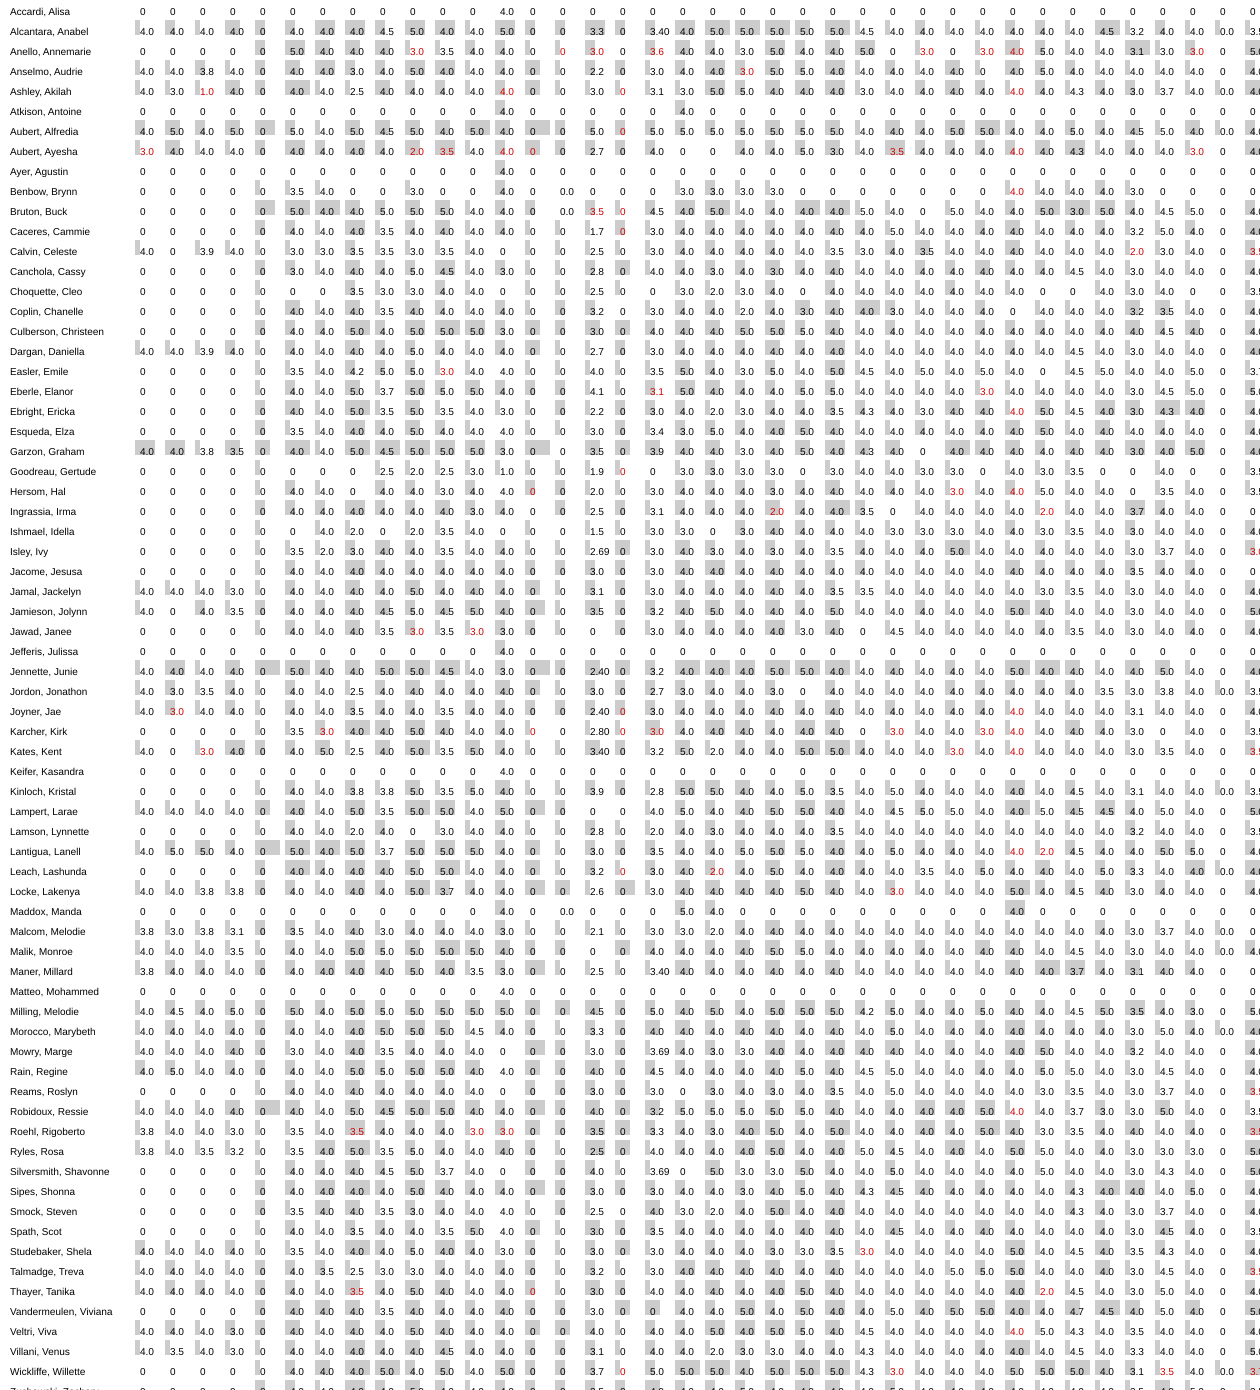

The data file committed next to this chart (first rows):
sortable_name, id, 838-Only Assignment: Modern Graphical Pe…, 838-Only Assignment: Original Sources (r…, 838-Only Assignment: Vis Research, 838-Only Assignment: Vis in Your Field, Design Challenge 1: Tasks & Critiques of…, Discussion 7A: Re-Design, Discussion 7B: Exploring Contrast, Reading 10 & 11: Color, Reading 12: Encodings and Layout, Reading 14 & 15: Graphs and Networks, Reading 16 & 17: Bi-Variate, Multi-Varia…, Reading 18 & 19: Interaction, Reading 1: Getting Started, Reading 20: Too Much Stuff, Reading 21: Uncertainty, Reading 22A: 3D (not D3), Reading 22B: D3 (not 3D), Reading 23: Videos, Reading 2: Perspectives on Visualization…, Reading 3: Why Visualization?, Reading 4: Data and Task Abstraction, Reading 5: Think Differently!
Abston, Alessandra, 4359342, (0, 0, []), (0, 0, []), (0, 0, []), (0, 0, []), (0, -26, [(2038, 0), (817, 0)]), (4.0, -15, [(1595, 3), (390, 0), (300, 0…, (4.0, -38, [(92, 2), (56, 0), (10, 0)]), (4.0, -54, [(2248, 0), (953, 0), (1222, …, (3.5, -57, [(4535, 0)]), (4.0, -7, [(2899, 1), (776, 0), (1111, 0…, (4.0, -57, [(1816, 0), (605, 0)]), (4.0, -3, [(1697, 0), (360, 0)]), (4.0, -45, [(1251, 0), (284, 0), (164, 0…, (0, -33, [(3455, 0), (2070, 0)]), (0, -61, [(4231, 0), (729, 0)]), (3.0, -14, [(2393, 0)]), (0, -86, [(2694, 0), (362, 0), (57, 0)]), (0, -105, [(3801, 0), (639, 0), (788, 0)…, (4.0, -34, [(2573, 0), (579, 0)]), (4.0, -33, [(3683, 0), (497, 0)]), (5.0, -58, [(3284, 0), (626, 0), (319, 0…, (4.0, -51, [(1500, 0), (1136, 1)])
Allain, April, 4359355, (0, 0, []), (0, 0, []), (0, 0, []), (0, 0, []), (0, 0, []), (0, 0, []), (0, 0, []), (0, 0, []), (0, 0, []), (0, 0, []), (0, 0, []), (0, 0, []), (4.0, 0, []), (0, 0, []), (0, 0, []), (0, 0, []), (0, 0, []), (0, 0, []), (0, 0, []), (0, 0, []), (0, 0, []), (0, 0, [])
Alvey, Ardella, 4359324, (4.0, -2, [(3079, 0)]), (0, 0, []), (3.0, 9, [(2369, 0)]), (4.0, -8, [(3856, 2), (235, 0), (356, 0)…, (0, -2, [(2696, 0), (376, 0)]), (4.0, -1, [(802, 1), (681, 0)]), (5.0, -1, [(828, 2), (58, 0), (20, 0)]), (2.5, -4, [(2139, 0)]), (4.0, -7, [(1557, 0), (148, 0), (697, 0)…, (5.0, -2, [(1896, 0), (2376, 0), (631, 0…, (3.5, -1, [(2338, 0)]), (5.0, -7, [(2670, 0), (915, 0), (211, 0)…, (4.0, 0, [(1680, 0), (750, 0)]), (0, -9, [(1965, 0)]), (0, -3, [(1276, 0)]), (3.4000000000000004, 0, [(1950, 0), (803…, (0, -15, [(1832, 0), (595, 0)]), (3.2, -60, [(1966, 0)]), (5.0, -10, [(1924, 0), (285, 0), (442, 0…, (2.0, -5, [(1282, 0)]), (4.0, -4, [(1871, 0), (509, 0)]), (4.0, -4, [(1743, 0), (1468, 0)])
Anselmo, Audrie, 4359364, (0, 0, []), (0, 0, []), (0, 0, []), (0, 0, []), (0, 0, []), (0, 0, []), (0, 0, []), (0, 0, []), (0, 0, []), (0, 0, []), (0, 0, []), (0, 0, []), (4.0, -16, [(710, 0), (188, 0)]), (0, 0, []), (0, 0, []), (0, 0, []), (0, 0, []), (0, 0, []), (4.0, -4, [(1773, 0), (378, 0)]), (0, 0, []), (0, 0, []), (0, 0, [])
Atkison, Antoine, 4359370, (0, 0, []), (0, 0, []), (0, 0, []), (0, 0, []), (0, -2, [(2686, 0), (375, 0)]), (4.0, -6, [(397, 1), (174, 0)]), (4.0, 0, [(61, 1), (223, 0)]), (4.0, -79, [(1206, 0), (161, 0), (535, 0…, (4.0, 0, [(1365, 0), (147, 0)]), (4.0, -1, [(1009, 0), (537, 0)]), (4.0, -11, [(1056, 0), (279, 0), (131, 0…, (3.0, -2, [(829, 0), (167, 0)]), (4.0, -16, [(536, 0), (291, 0)]), (0, 0, []), (0, -4, [(2530, 0), (508, 0)]), (2.5, -2, [(1106, 0)]), (0, -8, [(1748, 0), (22, 0)]), (3.1, -49, [(1290, 0)]), (4.0, 0, [(1740, 0), (846, 0)]), (4.0, -2, [(841, 0), (920, 0)]), (4.0, -8, [(2216, 0), (684, 0)]), (2.0, 9, [(1026, 0), (1103, 0), (907, 0)…
Au, Aja, 4359248, (0, 0, []), (0, 0, []), (0, 0, []), (0, 0, []), (0, 0, []), (0, 0, []), (0, 0, []), (0, 0, []), (0, 0, []), (0, 0, []), (0, 0, []), (0, 0, []), (4.0, -72, []), (0, 0, []), (0, 0, []), (0, 0, []), (0, 0, []), (0, 0, []), (0, 0, []), (0, 0, []), (0, 0, []), (0, 0, [])
Aubert, Alfredia, 3450329, (4.0, -1, [(4027, 0)]), (4.0, -7, [(5502, 0), (626, 0)]), (4.0, -8, [(2617, 0)]), (4.0, 0, [(4600, 1), (135, 0), (455, 0)]…, (0, -75, [(3003, 0), (390, 0)]), (4.0, -6, [(1191, 2), (337, 0)]), (4.0, -30, [(0, 1), (170, 0), (70, 0), (…, (4.0, -3, [(2814, 0), (322, 0), (57, 0),…, (4.5, -4, [(3620, 0), (247, 0)]), (5.0, -3, [(2024, 0), (211, 0), (1349, 0…, (4.0, -3, [(2602, 0), (137, 0), (383, 0)…, (4.0, -2, [(1905, 0)]), (5.0, -16, [(1301, 0), (441, 0), (707, 0…, (0, -1, [(1221, 0), (3168, 0)]), (0, -15, [(2334, 0), (225, 0)]), (3.3, -28, [(1637, 0), (369, 0), (34, 0)…, (0, -123, [(1431, 0), (60, 0)]), (3.4000000000000004, -1, [(1425, 0), (36…, (4.0, -54, [(2980, 0), (497, 0), (257, 0…, (5.0, -79, [(1829, 0), (545, 0), (690, 0…, (5.0, -34, [(2553, 0), (415, 0), (952, 0…, (5.0, -15, [(2011, 0), (1436, 0), (303, …
Avants, Adelaide, 4117184, (4.0, 0, [(3891, 0)]), (0, 0, []), (4.0, -7, [(2533, 0), (295, 0)]), (3.5, -7, [(5682, 3)]), (0, 0, [(2805, 0), (1005, 0)]), (4.0, 0, [(1661, 2), (378, 0)]), (4.0, 0, [(78, 2), (295, 0)]), (4.0, 0, [(3201, 1), (570, 0), (504, 0)]…, (4.5, 0, [(2511, 0), (396, 0), (599, 0)]…, (5.0, -1, [(6172, 5), (254, 0)]), (4.5, 0, [(2796, 0), (2037, 0), (890, 0)…, (5.0, 0, [(3216, 0), (113, 0), (337, 0)]…, (4.0, -17, [(2227, 0), (503, 0), (622, 1…, (0, 0, [(2112, 0), (2547, 1), (23, 0), (…, (0, 0, [(2743, 0)]), (3.5, 0, [(3020, 0), (224, 0), (761, 0)]…, (0, 0, [(3313, 0), (589, 0)]), (3.2, -1, [(2508, 0), (776, 0)]), (4.0, 0, [(2355, 0), (444, 0), (512, 0)]…, (5.0, 0, [(4081, 0), (504, 0), (565, 0)]…, (4.0, 0, [(3411, 3), (321, 0)]), (4.0, -2, [(1849, 0), (497, 0), (1370, 0…
Ayer, Agustin, 4359356, (4.0, -27, [(2939, 0)]), (4.0, -2, [(2831, 0)]), (4.0, -6, [(3513, 0)]), (3.0, -32, [(1378, 1)]), (0, -2, [(705, 0)]), (4.0, -27, [(353, 2), (253, 0)]), (4.0, -26, [(194, 2)]), (4.0, -2, [(1358, 0), (1765, 0), (439, 0…, (4.0, -2, [(2223, 0), (433, 0)]), (5.0, -3, [(1211, 1), (2938, 0), (364, 0…, (4.0, -3, [(1735, 0), (349, 0)]), (4.0, -2, [(1807, 0), (648, 0), (298, 0)…, (4.0, -17, [(434, 0), (448, 0)]), (0, -5, [(1705, 0), (1359, 0), (386, 0)]…, (0, -54, [(2147, 0)]), (3.1, -3, [(2320, 0), (413, 0)]), (0, -31, [(1281, 0), (398, 0)]), (3.0, -105, [(1818, 0)]), (4.0, -4, [(2457, 0), (537, 0)]), (4.0, -2, [(1225, 0), (465, 0)]), (4.0, -3, [(805, 0), (480, 0)]), (4.0, -8, [(707, 0), (281, 0), (533, 0)]…
Bookout, Bella, 4359350, (0, 0, []), (0, 0, []), (0, 0, []), (0, 0, []), (0, 0, []), (0, 0, []), (0, 0, []), (0, 0, []), (0, 0, []), (0, 0, []), (0, 0, []), (0, 0, []), (4.0, -2, [(666, 0), (317, 0)]), (0, 0, []), (0, 0, []), (0, 0, []), (0, 0, []), (0, 0, []), (0, 0, []), (0, 0, []), (0, 0, []), (0, 0, [])
Bruton, Buck, 3949598, (0, 0, []), (0, 0, []), (0, 0, []), (0, 0, []), (0, -6, [(1535, 0), (513, 0)]), (4.0, -7, [(864, 2), (355, 0)]), (4.0, -5, [(84, 2)]), (4.0, -1, [(1692, 1), (1157, 0), (399, 0…, (4.0, -3, [(1920, 0), (654, 0)]), (5.0, -8, [(1567, 0), (1505, 0), (245, 0…, (4.0, 0, [(1600, 0), (601, 1)]), (4.0, -1, [(2157, 0)]), (4.0, -12, [(2482, 0), (249, 0)]), (0, 0, [(2169, 0), (471, 0)]), (0, 0, [(1774, 0), (147, 0)]), (2.5, 0, [(858, 0), (387, 0)]), (0, -1, [(1292, 0), (245, 0)]), (4.0, -2, [(1624, 0), (510, 0), (810, 0)…, (4.0, -4, [(2970, 0), (883, 2)]), (4.0, -3, [(1765, 0), (491, 0)]), (5.0, -3, [(2393, 1), (658, 0)]), (4.0, -4, [(2083, 0), (333, 0)])
Chmielewski, Candida, 4359357, (4.0, -30, [(2954, 0)]), (4.0, -31, [(3775, 0)]), (3.9, -3, [(2216, 0)]), (4.0, -25, [(3461, 1), (387, 0)]), (0, -8, [(2587, 0)]), (4.0, -6, [(485, 1), (270, 0)]), (4.0, -5, [(52, 1)]), (4.0, -7, [(3426, 0), (161, 0), (2172, 0…, (4.0, -26, [(2804, 0), (447, 0)]), (5.0, -24, [(2451, 0), (1782, 0)]), (4.0, -1, [(2043, 0), (458, 0)]), (4.0, -10, [(2426, 0)]), (4.0, -18, [(899, 0), (697, 0)]), (0, -7, [(1743, 0), (1050, 0), (496, 0)]…, (0, -9, [(1862, 0)]), (2.7, -12, [(1692, 0)]), (0, -12, [(1449, 0), (559, 0)]), (3.0, -1, [(1903, 0)]), (4.0, -34, [(1328, 0), (1116, 0)]), (4.0, -9, [(1923, 0), (769, 0)]), (4.0, -5, [(801, 0), (725, 0)]), (4.0, -9, [(1258, 0), (757, 0), (409, 0)…
Colonna, Colene, 4359340, (4.0, -2, [(4297, 0)]), (0, 0, []), (3.9, 0, [(1510, 0)]), (4.0, -4, [(3780, 2)]), (0, 1, [(1501, 0)]), (3.0, 0, [(964, 1)]), (3.0, 1, [(1, 2)]), (3.5, -1, [(1540, 1), (1457, 0)]), (3.5, 0, [(1721, 0)]), (3.0, -3, [(1657, 1)]), (3.5, -4, [(1959, 0)]), (4.0, -3, [(2073, 0)]), (0, 0, []), (0, -3, [(1978, 0)]), (0, 0, [(2756, 0)]), (2.5, -5, [(1983, 0)]), (0, -1, [(2396, 0)]), (3.0, 0, [(2335, 0)]), (4.0, -3, [(1811, 0), (391, 0)]), (4.0, -1, [(1743, 0), (917, 0)]), (4.0, -2, [(2456, 3), (525, 0)]), (4.0, -3, [(2037, 0), (1475, 1)])
Coppage, Carma, 4359330, (0, 0, []), (0, 0, []), (0, 0, []), (0, 0, []), (0, -3, [(1317, 0)]), (0, 0, []), (0, 0, []), (0, 0, []), (2.5, -3, [(774, 0)]), (2.0, -6, [(977, 0)]), (2.5, 0, [(392, 0)]), (3.0, -2, [(538, 0)]), (1.0, -13, [(266, 0)]), (0, -1, [(441, 0)]), (0, -6, [(1143, 0)]), (1.9, -1, [(1061, 0)]), (0, 60, [(886, 0)]), (0, 0, []), (3.0, -5, [(471, 0)]), (3.0, -4, [(458, 0), (293, 0)]), (3.0, -3, [(1119, 0)]), (3.0, -2, [(1134, 0)])
Cusic, Chasity, 4359360, (4.0, -76, [(4873, 0), (325, 0)]), (5.0, -4, [(8073, 0), (562, 0)]), (4.0, -4, [(2864, 0)]), (4.0, -57, [(4118, 1), (437, 0)]), (0, -4, [(4331, 0), (399, 0)]), (4.0, -2, [(723, 2), (945, 0)]), (4.0, -1, [(1, 2)]), (5.0, -3, [(4595, 0), (671, 0), (3832, 0…, (5.0, -2, [(8068, 0), (339, 0)]), (5.0, -6, [(2370, 1), (5346, 0), (417, 0…, (5.0, -6, [(4649, 0), (1867, 0), (37, 0)…, (4.0, 0, [(5388, 0), (833, 0), (375, 0)]…, (4.0, 0, []), (0, -24, [(3941, 0), (3743, 1), (216, 0)…, (0, -9, [(4575, 0), (408, 0)]), (4.0, -7, [(4087, 0), (379, 0), (204, 0)…, (0, -34, [(4691, 0), (450, 0)]), (4.5, -103, [(3950, 0), (394, 0)]), (4.0, -12, [(2875, 0), (954, 0)]), (4.0, -13, [(5383, 0), (1071, 0)]), (4.0, -26, [(2446, 0), (477, 0)]), (4.0, -31, [(2901, 0), (481, 0), (1748, …
Dabney, Demetra, 4364601, (0, 0, []), (0, 0, []), (0, 0, []), (0, 0, []), (0, -23, [(5461, 0)]), (3.5, -18, [(4364, 2)]), (4.0, -18, [(1, 2)]), (4.2, -50, [(4317, 0), (4121, 0)]), (5.0, -12, [(4969, 0), (701, 0)]), (5.0, -9, [(6291, 0), (271, 0)]), (3.0, 50, [(7054, 0)]), (4.0, -71, [(4179, 0)]), (4.0, 0, []), (0, -27, [(2910, 0)]), (0, -32, [(3734, 0)]), (4.0, -73, [(4292, 0)]), (0, -168, [(3048, 0)]), (3.5, -3, [(3758, 0)]), (5.0, -26, [(3472, 0), (429, 0), (550, 0…, (4.0, -2, [(5802, 0), (583, 0)]), (3.0, -24, [(1404, 0)]), (5.0, -28, [(2523, 0), (2485, 0)])
Dargan, Daniella, 4359346, (4.0, -95, [(2521, 0), (204, 0), (235, 0…, (4.0, -15, [(8691, 0), (262, 0), (325, 0…, (3.8, -41, [(2470, 0)]), (3.5, -6, [(2896, 2), (239, 0), (210, 0)…, (0, -28, [(638, 0), (309, 0), (92, 0)]), (4.0, -3, [(47, 0), (180, 1), (181, 0), …, (4.0, -1, [(1, 2)]), (5.0, -1, [(4151, 0), (21, 0), (269, 0),…, (4.5, -49, [(7897, 0), (152, 0), (153, 0…, (5.0, -51, [(4782, 0), (1105, 1), (157, …, (5.0, -2, [(2766, 0), (204, 0), (209, 1)…, (5.0, -6, [(5086, 0), (145, 0), (77, 0),…, (3.0, -10, [(448, 0), (112, 0)]), (0, 0, [(1664, 0), (2662, 0), (982, 0), …, (0, 0, []), (3.5, 0, [(1836, 0), (541, 0), (501, 0)]…, (0, -35, [(1733, 0), (318, 0), (224, 0)]…, (3.9, -49, [(1485, 0), (100, 0), (167, 0…, (4.0, -18, [(3267, 0), (244, 0), (141, 0…, (4.0, -1, [(2764, 0), (55, 0), (152, 0)]…, (3.0, -1, [(1058, 0)]), (4.0, -19, [(1347, 0), (456, 1), (227, 0…
Earheart, Elma, 3449992, (4.0, 0, [(2927, 0)]), (5.0, -1, [(8007, 0), (545, 0)]), (5.0, -3, [(4549, 0), (212, 0), (414, 0)…, (4.0, 0, [(3190, 1), (173, 0)]), (0, 0, [(3164, 0), (463, 0), (305, 0), (…, (5.0, 0, [(1743, 2), (252, 0), (340, 0),…, (4.0, 0, [(346, 1), (283, 0), (152, 0), …, (5.0, 0, [(5476, 0), (559, 0), (2847, 0)…, (3.7, -1, [(4614, 0)]), (5.0, 0, [(1985, 0), (1294, 1), (340, 0)…, (5.0, 0, [(2699, 0), (3848, 1), (621, 1)…, (5.0, -1, [(2494, 0), (1358, 1), (226, 0…, (4.0, 0, [(1108, 0), (208, 0)]), (0, 0, [(1467, 0), (2869, 0), (404, 0)]), (0, 0, [(3933, 0)]), (3.0, 0, [(2121, 0), (267, 0)]), (0, -7, [(3670, 0), (213, 0)]), (3.5, -1, [(3903, 1), (332, 0)]), (4.0, -1, [(1107, 0), (680, 0)]), (4.0, 0, [(3110, 0), (387, 0)]), (5.0, -1, [(4872, 0), (328, 0)]), (5.0, -2, [(2835, 0), (2470, 0), (1345, …
Ebright, Ericka, 4359363, (4.0, -9, [(3788, 0)]), (4.0, -5, [(2539, 0), (897, 0)]), (4.0, -2, [(3164, 0), (281, 0)]), (4.0, -13, [(3008, 1)]), (0, -9, [(1996, 0), (172, 0)]), (4.0, -2, [(590, 1), (448, 0)]), (4.0, -1, [(0, 1)]), (3.5, 7, [(2525, 0), (767, 0), (2065, 0)…, (4.0, 0, [(2013, 0), (691, 0)]), (5.0, 0, [(2074, 1), (438, 0), (1968, 0)…, (4.0, 0, [(1705, 0), (397, 0), (545, 1)]…, (4.0, 0, [(2354, 0)]), (4.0, -13, [(887, 0), (496, 0)]), (0, 8, [(1960, 0), (2140, 0)]), (0, 0, [(2194, 0)]), (3.0, 0, [(2197, 0), (134, 0), (575, 0)]…, (0, 0, [(1342, 0), (319, 0)]), (4.0, 0, [(1953, 0)]), (4.0, -1, [(2291, 0), (833, 0)]), (4.0, -1, [(1780, 0), (885, 0), (491, 0)…, (4.0, -3, [(1546, 0), (495, 0)]), (4.0, -30, [(2371, 0), (1613, 0), (228, …
Field, Fredric, 4359336, (0, 0, []), (0, 0, []), (0, 0, []), (0, 0, []), (0, -11, [(1070, 0), (190, 0)]), (3.0, -54, [(221, 2), (543, 0)]), (4.0, -54, [(0, 1)]), (4.0, -5, [(2004, 0), (2206, 0), (638, 0…, (4.0, -2, [(3214, 0), (478, 0)]), (5.0, -5, [(2885, 0), (1050, 0)]), (4.5, -11, [(1980, 0), (315, 0), (166, 0…, (4.0, -79, [(2271, 0)]), (3.0, 0, [(344, 0), (152, 0)]), (0, -7, [(2592, 0)]), (0, -6, [(1451, 0)]), (2.8, -2, [(1598, 0), (127, 0)]), (0, -33, [(2484, 0), (346, 0), (1111, 0)…, (4.0, -78, [(2688, 0)]), (4.0, -8, [(868, 0), (346, 0)]), (3.0, -7, [(1109, 0), (156, 0)]), (4.0, -8, [(1124, 0), (155, 0)]), (3.0, -12, [(608, 0), (548, 0), (87, 0)]…
Fimbres, Freddie, 4359374, (0, 0, []), (0, 0, []), (0, 0, []), (0, 0, []), (0, -5, [(1703, 0)]), (0, 0, []), (4.0, -12, [(49, 2)]), (2.0, -9, [(825, 0)]), (0, 0, []), (2.0, -13, [(666, 1)]), (3.5, -7, [(882, 0)]), (4.0, -6, [(1435, 0)]), (0, 0, []), (0, -5, [(257, 0)]), (0, 0, []), (1.5, -4, [(322, 0)]), (0, -9, [(1086, 0)]), (3.0, -5, [(1153, 0)]), (3.0, -5, [(1222, 0)]), (0, 0, []), (3.0, -34, [(818, 0), (546, 0)]), (4.0, -7, [(1145, 0), (600, 0), (596, 1)…
Hersom, Hal, 4359322, (4.0, -5, [(3998, 0)]), (4.5, -5, [(4826, 0), (1000, 0)]), (4.0, -8, [(4002, 0), (49, 0)]), (5.0, -26, [(8993, 1), (761, 0)]), (0, -8, [(2694, 0), (689, 0)]), (5.0, -5, [(1914, 2), (724, 0), (762, 0)…, (4.0, -28, [(33, 1), (198, 0)]), (5.0, -24, [(5461, 0), (357, 0), (390, 0…, (5.0, -1, [(7820, 0), (707, 0)]), (5.0, -10, [(5247, 1), (419, 0), (377, 0…, (5.0, -2, [(3372, 0), (1157, 0), (314, 0…, (5.0, -10, [(3013, 0), (3428, 0), (521, …, (5.0, -13, [(1574, 0), (880, 0), (658, 0…, (0, -2, [(4773, 0), (2009, 0), (705, 0)]…, (0, -29, [(4907, 0), (489, 0), (725, 0)]…, (4.5, -2, [(5349, 0), (797, 0), (677, 0)…, (0, -77, [(3972, 0), (564, 0)]), (5.0, -6, [(7250, 0), (483, 0)]), (4.0, -1, [(2244, 0), (847, 0), (972, 0)…, (5.0, -1, [(4771, 0), (456, 0), (427, 0)…, (4.0, -2, [(2855, 0), (621, 0)]), (5.0, -29, [(2481, 0), (640, 0), (1268, …
Indelicato, Imogene, 4359323, (4.0, -3, [(2396, 0)]), (4.0, -10, [(2561, 0)]), (3.8, -4, [(2176, 0)]), (3.8, -32, [(1906, 1)]), (0, -8, [(1062, 0), (276, 0)]), (4.0, -9, [(1730, 1), (843, 0)]), (4.0, -9, [(0, 1)]), (4.0, 0, [(1896, 0), (2006, 0), (416, 0)…, (4.0, -1, [(1611, 0), (595, 0)]), (5.0, -53, [(1443, 1), (26, 0), (249, 0)…, (3.7, 2, [(1958, 0), (783, 0), (359, 0)]…, (4.0, -2, [(1762, 0), (302, 0)]), (4.0, -2, [(853, 0), (577, 0)]), (0, 0, [(1788, 0), (998, 0), (179, 0), (…, (0, -1, [(1296, 0), (300, 0), (344, 0)]), (2.6, 0, [(1116, 0)]), (0, -12, [(1029, 0), (304, 0), (190, 0),…, (3.0, -34, [(1380, 0)]), (4.0, -26, [(1430, 0), (367, 0), (838, 0…, (4.0, -2, [(2017, 0), (620, 0), (798, 0)…, (4.0, -4, [(1692, 0), (668, 0), (103, 0)…, (4.0, -7, [(1090, 0), (449, 0), (1276, 0…
Ishmael, Idella, 4117218, (0, 0, []), (0, 0, []), (0, 0, []), (0, 0, []), (0, 0, []), (0, 0, []), (0, 0, []), (0, 0, []), (0, 0, []), (0, 0, []), (0, 0, []), (0, 0, []), (4.0, -12, [(1282, 0), (98, 0)]), (0, 0, []), (0, 0, []), (0, 0, []), (0, 0, []), (0, 0, []), (0, 0, []), (0, 0, []), (0, 0, []), (0, 0, [])
Isley, Ivy, 4387697, (3.0, 161, [(4202, 0)]), (4.0, -2, [(3095, 0), (510, 0), (273, 0)…, (4.0, 0, [(2897, 0)]), (4.0, 0, [(3652, 1)]), (0, 0, [(2224, 0), (269, 0)]), (4.0, -3, [(796, 2), (526, 0), (70, 0), …, (4.0, -5, [(0, 1), (0, 1)]), (4.0, -33, [(1718, 0), (161, 0), (596, 0…, (4.0, -47, [(1988, 0), (289, 0)]), (2.0, 139, [(1782, 0), (1418, 0), (366, …, (3.5, 23, [(1657, 0), (334, 0), (76, 0),…, (4.0, -26, [(2543, 0)]), (4.0, 270, [(1343, 0), (849, 0)]), (0, 10, [(1899, 0), (1419, 0), (1079, 0)…, (0, -13, [(1928, 0), (615, 0)]), (2.7, -30, [(1768, 0), (409, 0)]), (0, -7, [(1222, 0), (358, 0)]), (4.0, -35, [(2161, 0), (542, 0)]), (0, 0, []), (0, 0, []), (4.0, -1, [(2451, 0), (944, 0)]), (4.0, -10, [(2425, 0), (2041, 0)])
Jamal, Jackelyn, 4359372, (0, 0, []), (0, 0, []), (0, 0, []), (0, 0, []), (0, -26, [(1556, 0), (456, 0)]), (3.5, -27, [(1467, 1)]), (4.0, -9, [(54, 0), (253, 1), (100, 0)]), (4.0, -9, [(3091, 0), (1386, 0), (2949, …, (3.5, 0, [(1866, 0)]), (3.0, -23, [(2391, 1), (795, 0)]), (4.0, 0, [(1222, 0), (888, 0)]), (4.0, -20, [(2908, 0)]), (4.0, 0, []), (0, -7, [(2721, 0)]), (0, -24, [(4506, 0), (300, 0)]), (2.5, 0, [(1819, 0)]), (0, 0, []), (4.0, -28, [(2966, 0), (110, 0), (520, 0…, (3.0, -7, [(1502, 0)]), (2.0, -30, [(1312, 0)]), (4.0, -55, [(987, 0), (1078, 0)]), (5.0, -102, [(1338, 0), (862, 0), (490, …
Jamieson, Jolynn, 4359335, (4.0, -127, [(4216, 0)]), (4.0, -123, [(4694, 0)]), (4.0, -135, [(3249, 0)]), (4.0, -153, [(5601, 1)]), (0, -78, [(3241, 0), (215, 0), (335, 0)]…, (4.0, -84, [(1218, 2), (50, 0), (291, 0)…, (4.0, -83, [(57, 2)]), (5.0, -36, [(2942, 0), (2931, 0), (432, …, (3.5, -58, [(3636, 0)]), (5.0, -74, [(2771, 1), (3219, 0), (140, …, (5.0, -35, [(4027, 0), (2686, 0), (503, …, (4.0, -53, [(3983, 0)]), (5.0, -20, [(2049, 0), (100, 0), (766, 0…, (0, -35, [(4995, 0), (2794, 0), (408, 0)…, (0, -60, [(3849, 0), (463, 0)]), (0, 0, []), (0, 0, []), (4.0, -85, [(4525, 0)]), (5.0, -81, [(3520, 0), (567, 0)]), (4.0, -13, [(4119, 0), (418, 0)]), (4.0, -60, [(1077, 0), (394, 0), (283, 0…, (5.0, -106, [(3024, 0), (827, 0), (491, …
Jawad, Janee, 4359349, (0, 0, []), (0, 0, []), (0, 0, []), (0, 0, []), (0, -3, [(1380, 0)]), (4.0, -2, [(969, 1), (369, 0)]), (4.0, -4, [(64, 1)]), (4.0, -1, [(2146, 1), (1231, 0), (404, 0…, (4.0, -1, [(1803, 0), (491, 0)]), (4.0, 0, [(1660, 1), (1268, 0)]), (4.0, -3, [(1593, 0), (611, 0)]), (4.0, -2, [(2247, 0), (537, 0)]), (4.0, -11, [(860, 0), (330, 0)]), (0, -1, [(1810, 0), (1153, 1)]), (0, -1, [(2135, 0), (720, 0)]), (3.0, 0, [(1468, 0), (543, 0)]), (0, -2, [(1761, 0), (512, 0)]), (3.0, -4, [(1942, 0)]), (4.0, -2, [(2072, 0), (661, 0), (486, 0)…, (4.0, -3, [(1538, 0), (427, 0), (596, 0)…, (4.0, -1, [(1201, 4), (271, 0)]), (4.0, -3, [(1361, 0), (1455, 1), (555, 0…
Jefferis, Julissa, 4359331, (0, 0, []), (0, 0, []), (0, 0, []), (0, 0, []), (0, -27, [(1565, 0)]), (4.0, -3, [(980, 2), (418, 0)]), (4.0, -25, [(1, 2)]), (0, 0, []), (4.0, 0, [(1064, 0), (425, 0)]), (4.0, -1, [(1079, 0), (616, 0)]), (3.0, -2, [(1087, 0)]), (4.0, 0, [(672, 0), (440, 0)]), (4.0, 0, []), (0, 41, [(1741, 0), (370, 0)]), (0, 0, [(1159, 0), (535, 0)]), (2.0, 0, [(987, 0)]), (0, -8, [(1430, 0)]), (3.0, 0, [(1526, 0)]), (4.0, -4, [(707, 0), (262, 0)]), (4.0, -2, [(1304, 0), (150, 0)]), (4.0, -5, [(1033, 0), (100, 0)]), (3.0, -8, [(1274, 0), (987, 1)])
Jordon, Jonathon, 4359338, (3.8, 0, [(1244, 0)]), (4.0, -7, [(3765, 0), (225, 0)]), (4.0, -5, [(2557, 0), (316, 0)]), (4.0, -3, [(1881, 1)]), (0, -1, [(2469, 0), (517, 0)]), (4.0, -4, [(615, 1), (273, 0)]), (4.0, -4, [(50, 1), (203, 0), (81, 0), (…, (4.0, -1, [(1979, 0), (292, 0), (1417, 0…, (4.0, -10, [(2081, 0), (314, 0), (390, 0…, (5.0, -11, [(1348, 0), (414, 0), (1615, …, (4.0, -4, [(1739, 0), (367, 0), (140, 0)…, (3.5, 0, [(986, 0)]), (3.0, -13, [(384, 0), (310, 0)]), (0, -1, [(186, 0), (932, 0), (198, 0), (…, (0, 0, [(1007, 0)]), (2.5, -5, [(1216, 0)]), (0, -101, [(998, 0)]), (3.4000000000000004, -2, [(1520, 0)]), (4.0, -2, [(2184, 0), (424, 0), (254, 0)…, (4.0, -2, [(1256, 0), (274, 0)]), (4.0, -1, [(2921, 0), (481, 0)]), (4.0, -11, [(2158, 0), (472, 1), (334, 0…
Jorstad, Jeanice, 4359334, (0, 0, []), (0, 0, []), (0, 0, []), (0, 0, []), (0, -3, [(2195, 0)]), (3.5, -1, [(1497, 2)]), (4.0, 0, [(0, 1)]), (0, 0, []), (0, 0, []), (3.0, -2, [(945, 1)]), (0, 0, []), (0, 0, []), (4.0, 0, [(571, 0), (448, 0)]), (0, 0, []), (0.0, 0, []), (0, 0, []), (0, 0, []), (0, 0, []), (3.0, -3, [(469, 0)]), (3.0, -4, [(594, 0), (369, 0)]), (3.0, -1, [(991, 0)]), (3.0, -5, [(896, 0)])
Jump, Jeanie, 4359249, (0, 0, []), (0, 0, []), (0, 0, []), (0, 0, []), (0, 0, []), (0, 0, []), (0, 0, []), (0, 0, []), (0, 0, []), (0, 0, []), (0, 0, []), (0, 0, []), (4.0, 0, []), (0, 0, []), (0, 0, []), (0, 0, []), (0, 0, []), (0, 0, []), (0, 0, []), (0, 0, []), (0, 0, []), (0, 0, [])
Jung, Junko, 4359348, (4.0, -79, [(2992, 0)]), (4.0, -30, [(2171, 0), (860, 0)]), (4.0, -174, [(2312, 0)]), (4.0, -37, [(5120, 1)]), (0, -31, [(1763, 0), (784, 0)]), (4.0, -3, [(920, 2), (524, 0)]), (3.5, -5, [(163, 1), (144, 0)]), (2.5, -6, [(1055, 0)]), (3.0, -32, [(1344, 0)]), (3.0, -33, [(1258, 0)]), (4.0, -55, [(1772, 0), (180, 0)]), (4.0, -6, [(1922, 0)]), (4.0, -14, [(1168, 0), (411, 0)]), (0, -5, [(2335, 0), (1499, 1)]), (0, -36, [(1883, 0)]), (3.2, -7, [(2109, 0), (435, 0)]), (0, -34, [(1181, 0)]), (3.0, -84, [(1594, 0)]), (4.0, -59, [(2125, 0), (1468, 0), (110, …, (4.0, -86, [(979, 0), (664, 0), (736, 0)…, (4.0, -60, [(1725, 0), (509, 0), (453, 0…, (4.0, -106, [(1707, 0), (129, 0), (446, …
Kammer, Kam, 4361349, (0, 0, []), (0, 0, []), (0, 0, []), (0, 0, []), (0, -7, [(2019, 0), (630, 0)]), (4.0, -51, [(961, 1), (344, 0)]), (4.0, -32, [(61, 1), (119, 0)]), (5.0, -28, [(2139, 0), (855, 0), (476, 0…, (4.0, -53, [(1897, 0), (908, 0)]), (5.0, -57, [(1783, 1), (1005, 0), (1117,…, (5.0, -36, [(2192, 0), (865, 0), (140, 0…, (5.0, -30, [(2267, 0), (1275, 0), (604, …, (3.0, -22, [(456, 0), (346, 0)]), (0, -9, [(1964, 0), (945, 0), (321, 0)]), (0, -26, [(1988, 0), (757, 0)]), (3.0, -34, [(1827, 0), (731, 0), (600, 0…, (0, -50, [(2797, 0), (149, 0), (569, 0)]…, (4.0, -106, [(3191, 0), (492, 0)]), (4.0, -60, [(1367, 0), (1109, 0), (687, …, (4.0, -6, [(1820, 0), (599, 0), (618, 0)…, (5.0, -58, [(2177, 0), (609, 0), (1003, …, (5.0, -29, [(788, 0), (1828, 0), (1030, …
Karcher, Kirk, 4359351, (0, 0, []), (0, 0, []), (0, 0, []), (0, 0, []), (0, -11, [(4064, 0), (641, 0), (356, 0),…, (5.0, 0, [(1152, 2), (1361, 0), (387, 0)…, (4.0, 1, [(487, 2), (397, 0), (393, 0), …, (4.0, 0, [(2447, 0), (5853, 0), (1230, 0…, (5.0, 0, [(4073, 0), (1455, 0)]), (5.0, 0, [(1817, 0), (3532, 1), (2731, 0…, (5.0, 0, [(4476, 0), (107, 0), (5767, 3)…, (4.0, 0, [(2771, 0)]), (4.0, -22, [(1307, 0), (684, 0)]), (0, 0, [(2325, 0), (2251, 0)]), (0.0, 0, []), (3.5, 192, [(1971, 0), (1075, 0)]), (0, 163, [(2123, 0)]), (4.5, 0, [(3558, 0), (1307, 0)]), (4.0, 0, [(1959, 0), (900, 0), (540, 0),…, (5.0, -1, [(4884, 0), (513, 0), (839, 0)…, (4.0, -1, [(2382, 0)]), (4.0, -1, [(2938, 0), (2101, 3)])
Kimberlin, Kera, 3802911, (0, 0, []), (0, 0, []), (0, 0, []), (0, 0, []), (0, -6, [(2456, 0), (715, 0)]), (4.0, -2, [(745, 2), (362, 0)]), (4.0, -1, [(286, 5)]), (4.0, 0, [(2380, 1), (1441, 0), (565, 0)…, (3.5, 0, [(1351, 0)]), (4.0, -3, [(657, 1), (1555, 0)]), (4.0, 0, [(851, 0), (598, 0), (424, 0)]), (4.0, -21, [(1774, 0)]), (4.0, -11, [(663, 0), (390, 0)]), (0, 0, [(1142, 0)]), (0, -22, [(1661, 0)]), (1.7, -1, [(1033, 0)]), (0, 17, [(1482, 0), (407, 0)]), (3.0, -3, [(1639, 0)]), (4.0, -1, [(2455, 0), (815, 0)]), (4.0, -1, [(2379, 0), (429, 0)]), (4.0, -1, [(1835, 0), (521, 0)]), (4.0, -1, [(1864, 0), (544, 0)])
Klinger, Kami, 4359354, (0, 0, []), (0, 0, []), (0, 0, []), (0, 0, []), (0, -22, [(1526, 0)]), (4.0, 0, [(840, 1), (446, 0)]), (4.0, 0, [(48, 0), (1, 2)]), (4.0, -1, [(2213, 1), (2375, 0), (782, 0…, (4.5, -1, [(2447, 0), (1364, 0)]), (5.0, -1, [(1736, 0), (497, 0), (3519, 0…, (3.7, -2, [(4519, 0)]), (4.0, -25, [(1703, 0)]), (0, 0, []), (0, -1, [(2937, 0), (1609, 0)]), (0, -3, [(2874, 0), (1723, 0)]), (4.0, -1, [(3160, 0), (604, 0)]), (0, 0, [(2552, 0)]), (3.6999999999999997, -9, [(2291, 0)]), (0, 0, []), (5.0, -4, [(2798, 0), (553, 0), (784, 0)…, (3.0, -2, [(3639, 1)]), (3.0, -3, [(3648, 0)])
Korn, Kimbery, 4359345, (4.0, -69, [(2486, 0)]), (3.5, -48, [(2449, 0)]), (4.0, -250, [(5082, 0)]), (3.0, -155, [(1398, 1)]), (0, -79, [(2557, 0)]), (4.0, -48, [(2505, 2), (222, 0)]), (4.0, -47, [(75, 2)]), (4.0, -27, [(3123, 0), (589, 0), (1851, …, (4.0, -24, [(3814, 0), (317, 0)]), (4.0, -22, [(872, 1), (171, 0), (911, 0)…, (4.5, -11, [(3144, 0), (479, 0), (1103, …, (4.0, -11, [(2876, 0), (318, 0)]), (4.0, -37, [(1464, 0), (396, 0)]), (0, -12, [(3898, 0), (566, 0)]), (0, -52, [(3680, 0), (568, 0)]), (3.1, -26, [(2334, 0), (587, 1)]), (0, -101, [(2861, 0)]), (4.0, -59, [(3811, 0), (636, 0)]), (4.0, -50, [(1229, 0), (227, 0)]), (2.0, -60, [(2090, 0)]), (3.0, -31, [(806, 0), (90, 0)]), (3.0, -78, [(1607, 1)])
Krzeminski, Kisha, 4117211, (4.0, -50, [(4753, 0), (141, 0)]), (5.0, 0, [(7784, 0), (489, 0), (510, 0)]…, (4.0, -10, [(3604, 0), (736, 0)]), (5.0, 0, [(7053, 1), (81, 0), (828, 0)]), (0, -31, [(3001, 0), (497, 0), (35, 0), …, (5.0, -1, [(2223, 2), (922, 0)]), (4.0, 0, [(100, 2)]), (5.0, -47, [(4209, 1), (2550, 0), (779, …, (4.5, -1, [(3978, 0), (338, 0), (568, 0)…, (5.0, -46, [(2532, 1), (3705, 0), (440, …, (4.0, -6, [(2271, 0), (1827, 1), (95, 0)…, (5.0, -11, [(2963, 1), (50, 0), (1809, 0…, (4.0, -13, [(1254, 0), (328, 0), (180, 0…, (0, -2, [(3118, 0), (454, 0), (1892, 1),…, (0, 0, [(3770, 0), (2804, 0)]), (5.0, -12, [(4158, 1), (2042, 1)]), (0, 19, [(5576, 0), (1155, 0)]), (5.0, -1, [(5435, 0), (1958, 0)]), (5.0, -26, [(4809, 0), (1338, 0)]), (5.0, -6, [(7937, 0), (606, 0)]), (5.0, -5, [(4820, 0), (809, 0)]), (5.0, -4, [(3032, 0), (1520, 1), (726, 0…
Labarre, Lesli, 3814601, (3.8, 0, [(2231, 0)]), (4.0, 0, [(5235, 0)]), (3.5, 1, [(2407, 0)]), (3.2, 0, [(2921, 2)]), (0, -4, [(2807, 0)]), (3.5, 0, [(705, 1)]), (4.0, -3, [(28, 0), (64, 1), (146, 0), (…, (5.0, -6, [(3915, 1), (614, 0), (433, 0)…, (3.5, 0, [(2207, 0)]), (5.0, -1, [(2936, 1), (1613, 0)]), (4.0, -1, [(1503, 0), (518, 0)]), (4.0, 0, [(964, 0)]), (4.0, -2, [(1309, 0), (573, 0), (239, 0)…, (0, 0, [(3275, 0), (2381, 0)]), (0, 1, [(946, 0)]), (2.5, 0, [(1327, 0), (273, 0), (471, 0),…, (0, -24, [(1226, 0), (569, 0), (703, 0)]…, (4.0, 0, [(2077, 0)]), (4.0, -8, [(2065, 0), (306, 0)]), (4.0, -4, [(1522, 0), (1010, 0)]), (4.0, -3, [(2328, 0), (394, 0), (435, 0)…, (5.0, -4, [(1385, 0), (2007, 1), (385, 0…
Lamson, Lynnette, 3797953, (0, 0, []), (0, 0, []), (0, 0, []), (0, 0, []), (0, -6, [(522, 0)]), (4.0, -10, [(709, 2), (427, 0)]), (4.0, -5, [(82, 2)]), (4.0, -3, [(1301, 0), (1492, 0), (526, 0…, (4.0, -2, [(1275, 0), (287, 0)]), (4.0, -2, [(1802, 0), (997, 0)]), (4.0, -3, [(1482, 0), (309, 0)]), (4.0, -8, [(1509, 0)]), (0, 0, []), (0, -3, [(2482, 0), (605, 0)]), (0, -11, [(2621, 0), (834, 0)]), (3.0, -14, [(2706, 0), (329, 0)]), (0, -10, [(2310, 0), (541, 0)]), (3.0, -38, [(2031, 0)]), (0, 0, []), (3.0, -5, [(1198, 0), (359, 0)]), (4.0, -2, [(1204, 0), (649, 0)]), (3.0, -3, [(658, 0), (310, 0)])
Lavoie, Lesli, 4359379, (0, 0, []), (0, 0, []), (0, 0, []), (0, 0, []), (0, -1, [(1332, 0)]), (4.0, 0, [(844, 2), (274, 0)]), (4.0, -1, [(314, 2)]), (4.0, 0, [(1251, 0), (479, 1), (478, 0)]…, (3.5, 0, [(771, 0)]), (3.0, 47, [(1134, 1), (587, 0)]), (3.5, -19, [(2475, 0)]), (3.0, 64, [(1582, 3)]), (3.0, -10, [(460, 0), (92, 0)]), (0, -1, [(1192, 0), (772, 0)]), (0, 0, [(525, 0)]), (0, 0, []), (0, -51, [(1371, 0), (1650, 0)]), (3.0, -54, [(1160, 0)]), (4.0, -1, [(1307, 0), (300, 0)]), (4.0, -1, [(1925, 0), (479, 0)]), (4.0, -8, [(644, 0), (774, 0)]), (4.0, -2, [(686, 0), (880, 0), (518, 0),…
Litman, Lesli, 4359376, (4.0, -3, [(3359, 0)]), (3.0, 0, [(1823, 0), (149, 0)]), (3.5, -7, [(1480, 0)]), (4.0, -1, [(2063, 1), (347, 0)]), (0, -2, [(456, 0)]), (4.0, -1, [(754, 1), (331, 0)]), (4.0, -2, [(89, 1)]), (2.5, -1, [(1425, 0)]), (4.0, 0, [(1377, 0), (321, 0)]), (4.0, -4, [(1267, 0), (256, 0), (2167, 0…, (4.0, -9, [(1606, 0), (362, 0)]), (4.0, -1, [(2512, 0), (246, 0)]), (4.0, -11, [(298, 0), (243, 0), (69, 0)]…, (0, -1, [(1403, 0), (391, 0), (656, 0)]), (0, -2, [(874, 0)]), (3.0, -1, [(1306, 0), (344, 0)]), (0, -6, [(1727, 0), (225, 0)]), (2.7, 0, [(929, 0), (336, 0)]), (3.0, -7, [(683, 0), (437, 0)]), (4.0, -1, [(1206, 0), (418, 0)]), (4.0, -1, [(1206, 0), (325, 0)]), (3.0, -3, [(474, 0), (250, 0)])
Macdonald, Marquerite, 4378392, (4.0, -1, [(3347, 0)]), (4.0, 0, [(3389, 0)]), (4.0, -102, [(1623, 0)]), (4.0, -10, [(3619, 1), (363, 0), (587, 0…, (0, -10, [(1722, 0), (85, 0)]), (3.0, 0, [(421, 2)]), (4.0, 0, [(83, 2)]), (4.0, -1, [(2029, 0), (1516, 0), (232, 0…, (3.5, -3, [(3251, 0)]), (4.0, -2, [(2655, 0), (3306, 0)]), (4.0, -1, [(2985, 0), (1528, 0)]), (4.0, -1, [(3643, 0)]), (0, 0, []), (0, -8, [(2168, 0), (2636, 0), (81, 0), …, (0, -2, [(3054, 0), (203, 0)]), (3.0, -7, [(2141, 0)]), (0, -6, [(1674, 0), (168, 0)]), (3.6999999999999997, -25, [(3041, 0)]), (4.0, -2, [(2003, 0), (649, 0)]), (3.0, -2, [(589, 0), (325, 0)]), (3.0, -3, [(1110, 0)]), (4.0, -7, [(1431, 0), (830, 0), (194, 0)…
Macmillan, Milissa, 4359347, (0, 0, []), (0, 0, []), (0, 0, []), (0, 0, []), (0, -5, [(913, 0)]), (3.5, -33, [(865, 2)]), (2.0, -27, [(0, 4)]), (3.0, -11, [(1474, 0), (1109, 0)]), (4.0, -10, [(1939, 0), (830, 0), (694, 0…, (4.0, -12, [(1405, 0), (979, 0)]), (3.5, -10, [(2006, 0)]), (4.0, -8, [(1370, 0)]), (4.0, -39, [(820, 0), (246, 0)]), (0, -13, [(1481, 0)]), (0, -60, [(1774, 0)]), (2.6999999999999997, -15, [(2115, 0)]), (0, -12, [(2506, 0), (269, 0), (374, 0)]…, (3.0, -13, [(1267, 0)]), (4.0, -33, [(2563, 0), (411, 0), (250, 0…, (3.0, -11, [(1147, 0), (585, 0)]), (4.0, -12, [(1962, 0), (531, 0)]), (3.0, -12, [(2119, 0), (545, 0)])
Maddox, Manda, 4359359, (4.0, -103, [(2524, 0)]), (4.0, -1, [(3603, 0), (452, 0), (132, 0)…, (4.0, -7, [(2462, 0)]), (4.0, -31, [(2227, 3), (342, 0), (153, 0…, (0, -74, [(1069, 0), (33, 0), (196, 0), …, (5.0, -22, [(2201, 1), (10, 0), (108, 0)…, (4.0, -15, [(302, 2), (76, 0), (10, 0)]), (4.0, -33, [(3060, 1), (740, 0), (179, 0…, (5.0, 0, [(1708, 0), (177, 1), (32, 0), …, (5.0, -52, [(1506, 2), (412, 0), (405, 0…, (4.5, -9, [(1441, 0), (1125, 4), (203, 0…, (4.0, -103, [(1490, 1)]), (3.0, -18, [(545, 0), (104, 0)]), (0, -12, [(825, 0), (19, 0), (134, 0), (…, (0, 0, [(941, 0), (516, 0)]), (2.4000000000000004, -32, [(1003, 0), (1…, (0, -13, [(1124, 0), (261, 0), (214, 0)]…, (3.2, -77, [(817, 0), (207, 0)]), (4.0, -35, [(853, 0), (345, 0), (657, 0)…, (4.0, -5, [(2066, 0), (79, 0), (216, 0),…, (4.0, -5, [(1063, 0), (278, 0), (382, 0)…, (5.0, -9, [(902, 0), (227, 0), (19, 0), …
Mahi, Mika, 4359320, (3.8, -21, [(1596, 0)]), (3.0, -16, [(1156, 0)]), (3.8, -8, [(1143, 0)]), (3.1, -9, [(1443, 1)]), (0, -1, [(1099, 0), (227, 0)]), (3.5, -2, [(321, 2), (81, 0)]), (4.0, -6, [(3, 5)]), (4.0, -2, [(876, 0), (970, 0), (53, 0)]), (3.0, -1, [(610, 0)]), (4.0, -1, [(1518, 1), (1175, 0)]), (4.0, -1, [(947, 0), (370, 0)]), (4.0, -2, [(1409, 0)]), (3.0, -15, [(458, 0), (100, 0)]), (0, -11, [(401, 0)]), (0, -26, [(984, 0)]), (2.1, -31, [(851, 0)]), (0, -22, [(715, 0)]), (3.0, -7, [(1013, 0)]), (3.0, -2, [(1172, 0)]), (2.0, -2, [(1104, 0)]), (4.0, -2, [(774, 0), (47, 0)]), (4.0, -8, [(849, 0), (115, 0), (1216, 1)…
Maugeri, Madie, 4359362, (0, 0, []), (0, 0, []), (0, 0, []), (0, 0, []), (0, -13, [(2533, 0)]), (4.0, 0, [(1532, 2), (251, 0)]), (4.0, 0, [(0, 1)]), (5.0, -9, [(6124, 0), (771, 0), (3911, 0…, (3.7, -3, [(5203, 0)]), (5.0, -11, [(5989, 1), (393, 0), (4480, …, (5.0, -10, [(5631, 0), (4030, 0)]), (5.0, -10, [(4333, 2), (2946, 0), (294, …, (4.0, -15, [(973, 0), (372, 0)]), (0, -11, [(5035, 0), (777, 0)]), (0, -3, [(5082, 0), (546, 0)]), (4.1, -5, [(5213, 0)]), (0, -13, [(3912, 0)]), (3.1, 19, [(2613, 0), (458, 0)]), (5.0, -4, [(4776, 0), (969, 0), (1022, 0…, (4.0, -6, [(5444, 0), (255, 0), (25, 0)]…, (4.0, -10, [(2994, 0), (172, 0)]), (4.0, -13, [(2859, 0), (1817, 0)])
Milling, Melodie, 4359368, (4.0, -118, [(3645, 0)]), (4.0, -24, [(4151, 1)]), (4.0, -1, [(10175, 0)]), (3.5, -130, [(3508, 1)]), (0, -49, [(2046, 0)]), (4.0, -10, [(1523, 2), (593, 0)]), (4.0, -6, [(91, 1)]), (5.0, -3, [(2146, 2), (517, 0), (2486, 0…, (5.0, -56, [(3959, 0), (313, 0)]), (5.0, -73, [(2490, 0), (4277, 0), (619, …, (5.0, -9, [(2387, 0), (331, 0), (471, 0)…, (5.0, -5, [(3717, 0), (832, 1), (457, 0)…, (4.0, -43, [(1694, 0), (228, 0), (732, 0…, (0, -1, [(1394, 1), (1120, 0)]), (0, -10, [(3267, 0), (547, 0)]), (0, 0, []), (0, -126, [(2450, 0), (402, 0), (145, 0)…, (4.0, -63, [(2699, 0), (450, 0)]), (4.0, -2, [(3070, 0), (544, 0)]), (4.0, -1, [(3611, 0), (669, 0)]), (4.0, -5, [(1222, 0), (344, 0), (539, 0)…, (5.0, -14, [(1593, 0), (2294, 1), (769, …
Morocco, Marybeth, 4359371, (4.0, -7, [(3506, 1)]), (4.0, -6, [(3295, 0)]), (3.8, -8, [(1631, 0), (349, 0)]), (4.0, -2, [(2780, 1)]), (0, -11, [(2577, 0), (421, 0)]), (4.0, -8, [(2295, 2), (238, 0), (160, 0)…, (4.0, -8, [(151, 0), (541, 1), (221, 0),…, (3.0, -7, [(2535, 0), (380, 0)]), (4.0, -3, [(2196, 0), (281, 0)]), (5.0, -2, [(971, 0), (1219, 0), (895, 0)…, (4.0, -3, [(1115, 0), (766, 0), (1026, 0…, (4.0, -3, [(1910, 0)]), (4.0, -18, [(1044, 0), (602, 0)]), (0, -5, [(1246, 0), (245, 0), (2462, 0)]…, (0, -3, [(1665, 0)]), (2.2, -2, [(824, 0), (452, 0)]), (0, -3, [(2093, 0), (427, 0)]), (3.0, -4, [(2032, 0)]), (4.0, -7, [(1667, 0), (540, 0)]), (4.0, -12, [(2172, 0), (320, 0), (531, 0…, (3.0, 7, [(2889, 1), (451, 0)]), (5.0, -9, [(2269, 2), (2738, 0), (668, 0…
Myers, Monica, 4359318, (0, 0, []), (0, 0, []), (0, 0, []), (0, 0, []), (0, 0, [(1174, 0)]), (4.0, 0, [(1102, 2), (382, 0)]), (4.0, 0, [(99, 2)]), (3.8, 0, [(3695, 0), (2888, 0)]), (3.8, 0, [(4737, 0)]), (5.0, 0, [(1398, 0), (1066, 0), (3432, 0…, (3.5, 0, [(2390, 0)]), (5.0, -6, [(2906, 0), (2460, 0)]), (4.0, -11, [(805, 0), (383, 0), (374, 0)…, (0, 0, [(1347, 0)]), (0, 0, [(1856, 0)]), (3.9, -1, [(3454, 0), (338, 0)]), (0, -3, [(741, 0), (531, 0)]), (2.8, -2, [(998, 0)]), (5.0, -1, [(3526, 0), (505, 0), (644, 0)…, (5.0, -1, [(4775, 0), (443, 0), (570, 0)…, (4.0, -1, [(1113, 0), (420, 0), (318, 0)…, (4.0, -3, [(1896, 0), (1761, 0)])
Newby, Nila, 4359329, (0, 0, []), (0, 0, []), (0, 0, []), (0, 0, []), (0, -13, [(3588, 0), (1952, 0)]), (4.0, -2, [(66, 2), (33, 0), (355, 0)]), (4.0, -1, [(0, 2)]), (5.0, -1, [(3930, 0), (1007, 0), (245, 0…, (3.5, -2, [(1776, 0)]), (5.0, -4, [(1676, 1), (2155, 0), (256, 0…, (3.5, -2, [(1700, 0)]), (4.0, -4, [(3034, 1)]), (3.0, -3, [(630, 0)]), (0, -2, [(1580, 1)]), (0, -1, [(1667, 0), (492, 0)]), (2.2, -2, [(944, 0)]), (0, -7, [(1584, 0), (313, 0)]), (3.0, -1, [(1525, 0), (278, 0)]), (4.0, -3, [(2116, 0), (664, 1)]), (2.0, -3, [(1482, 0)]), (3.0, -3, [(1209, 0)]), (4.0, -2, [(1098, 0), (1210, 0)])
Rain, Regine, 4359319, (4.0, -94, [(3016, 0), (687, 0)]), (4.0, -25, [(2814, 0)]), (4.0, -7, [(2453, 0)]), (4.0, -77, [(2151, 1), (371, 0)]), (0, -75, [(2388, 0)]), (3.5, -2, [(1566, 1)]), (4.0, -1, [(0, 2)]), (4.0, -3, [(1631, 0), (1691, 0), (750, 0…, (4.0, -5, [(2760, 0), (607, 0)]), (5.0, -72, [(1318, 0), (2502, 0)]), (4.0, 0, [(2443, 0), (306, 0), (500, 0),…, (4.0, -1, [(1391, 0), (557, 0)]), (3.0, -15, [(626, 0)]), (0, -6, [(1676, 0), (2273, 0)]), (0, -2, [(2491, 0)]), (3.0, -25, [(1890, 0), (254, 0)]), (0, -11, [(1416, 0), (63, 0), (478, 0)]), (3.0, -5, [(1898, 0)]), (4.0, -3, [(1448, 0), (796, 0)]), (4.0, -12, [(1601, 0), (727, 0)]), (4.0, -2, [(1791, 0), (771, 0)]), (3.0, -6, [(1687, 0), (908, 0)])
Reams, Roslyn, 4359326, (0, 0, []), (0, 0, []), (0, 0, []), (0, 0, []), (0, -10, [(2740, 0)]), (0, 0, []), (0, 0, []), (3.5, -4, [(1497, 0), (1128, 0)]), (3.0, -28, [(1364, 0)]), (3.0, -52, [(1265, 0)]), (4.0, -54, [(1285, 0), (1398, 0)]), (4.0, -57, [(2062, 0)]), (0, 0, []), (0, -6, [(1951, 0)]), (0, -26, [(1418, 0)]), (2.5, -12, [(1496, 0)]), (0, -4, [(1882, 0)]), (0, 0, []), (3.0, -30, [(1214, 0)]), (2.0, -30, [(1538, 0)]), (3.0, -6, [(1923, 0)]), (4.0, -6, [(1169, 0), (1384, 0)])
Riffel, Reiko, 4363498, (0, 0, []), (0, 0, []), (0, 0, []), (0, 0, []), (0, 0, []), (0, 0, []), (0, 0, []), (0, 0, []), (0, 0, []), (0, 0, []), (0, 0, []), (0, 0, []), (4.0, -11, [(917, 0), (625, 0)]), (0, 0, []), (0.0, 0, []), (0, 0, []), (0, 0, []), (0, 0, []), (5.0, -11, [(2520, 0), (1139, 0)]), (4.0, -3, [(2641, 0), (496, 0)]), (0, 0, []), (0, 0, [])
Robeson, Rikki, 4359373, (0, 0, []), (0, 0, []), (0, 0, []), (0, 0, []), (0, -2, [(1813, 0)]), (4.0, -4, [(656, 1), (335, 0)]), (4.0, -3, [(99, 1)]), (3.5, -5, [(1907, 0), (1793, 0)]), (4.0, -7, [(1659, 0), (686, 0)]), (4.0, -13, [(1945, 1), (1204, 0)]), (3.5, -6, [(1735, 0)]), (5.0, -4, [(1865, 0), (409, 0), (935, 0)…, (4.0, 0, []), (0, -5, [(2974, 0), (398, 0), (754, 0)]), (0, -6, [(1731, 0)]), (3.0, -26, [(953, 1), (111, 0), (635, 0)…, (0, -1, [(1933, 0), (388, 0)]), (3.5, -28, [(1680, 0), (879, 0)]), (4.0, -5, [(2866, 0), (355, 0)]), (4.0, -53, [(2654, 0), (422, 0)]), (4.0, -6, [(1643, 0), (229, 0)]), (4.0, -8, [(2884, 0), (366, 0)])
Ryles, Rosa, 4359377, (4.0, -79, [(4290, 0)]), (4.0, -54, [(5233, 0), (1855, 0)]), (4.0, -9, [(3417, 0)]), (3.0, -7, [(2587, 1), (261, 0)]), (0, -32, [(3885, 0), (361, 0)]), (4.0, -27, [(716, 1), (586, 0), (419, 0)…, (4.0, -15, [(247, 3)]), (4.0, -1, [(1620, 0), (1647, 0), (616, 0…, (4.0, -3, [(2868, 0), (1017, 0)]), (5.0, -5, [(2839, 0), (314, 0), (3420, 0…, (4.0, -5, [(2458, 0), (233, 0), (492, 0)…, (4.0, -5, [(2277, 0), (670, 0)]), (4.0, -42, [(1232, 0), (572, 0)]), (0, -9, [(2469, 0), (1365, 0), (614, 0)]…, (0, -11, [(4314, 0), (908, 0), (844, 0)]…, (4.0, -7, [(4108, 0), (1104, 0)]), (0, -3, [(1871, 0)]), (4.0, -22, [(1348, 0), (1287, 0)]), (4.0, -1, [(1548, 0), (434, 0)]), (5.0, -6, [(3161, 0), (657, 0), (1218, 0…, (4.0, -3, [(2888, 0), (181, 0), (715, 0)…, (5.0, -32, [(1148, 0), (1626, 0), (1102,…
Scutt, Sydney, 4359317, (0, 0, []), (0, 0, []), (0, 0, []), (0, 0, []), (0, -10, [(3103, 0), (222, 0)]), (4.0, 0, [(1176, 2), (436, 0), (62, 0), …, (4.0, -8, [(1, 2), (120, 0)]), (4.0, 0, [(1871, 0), (1854, 0), (802, 0)…, (4.0, 0, [(1530, 0), (264, 0), (227, 0)]…, (5.0, 0, [(1901, 1), (145, 0), (815, 0)]…, (5.0, -1, [(2477, 0), (292, 0), (112, 0)…, (4.0, -1, [(2554, 1)]), (4.0, -1, [(1986, 0), (324, 0)]), (0, -10, [(1882, 0), (201, 0), (514, 0)]…, (0, -2, [(2054, 0)]), (3.2, -1, [(2640, 0), (265, 0)]), (0, 10, [(2710, 0)]), (3.0, -25, [(2214, 0), (215, 0)]), (4.0, -2, [(1988, 0), (744, 0), (622, 0)…, (2.0, 13, [(2061, 0), (311, 0)]), (4.0, -2, [(2968, 0), (147, 0)]), (5.0, -10, [(2272, 0), (1655, 1), (392, …
Silversmith, Shavonne, 3672218, (4.0, -2, [(5150, 0)]), (4.0, -4, [(6121, 0)]), (4.0, -2, [(3033, 0)]), (4.0, -1, [(2443, 1), (206, 0), (296, 0)…, (0, -22, [(2867, 0), (228, 0), (355, 0),…, (4.0, 0, [(606, 1), (520, 0), (377, 0)]), (4.0, 0, [(116, 1)]), (5.0, -3, [(5147, 1), (1792, 0), (529, 0…, (4.5, -3, [(3622, 0), (186, 0), (199, 0)…, (5.0, -2, [(2016, 1), (3202, 0), (192, 0…, (5.0, -1, [(3236, 0), (1185, 1), (254, 0…, (4.0, -1, [(2806, 0), (309, 0), (212, 0)…, (4.0, -10, [(1641, 0), (243, 0)]), (0, -36, [(3632, 0), (3201, 0), (274, 0)…, (0, -1, [(5436, 0), (403, 0)]), (4.0, 0, [(2746, 0), (324, 0), (354, 0)]…, (0, -2, [(1304, 0), (554, 0), (296, 0)]), (3.2, -2, [(1878, 0), (241, 0), (315, 0)…, (5.0, -4, [(4933, 0), (1338, 0)]), (5.0, -3, [(5345, 0), (848, 0)]), (5.0, -5, [(3506, 0), (760, 0)]), (5.0, -2, [(2586, 0), (1493, 0), (806, 0…
Stayer, Shonta, 4359353, (4.0, -98, [(5452, 0)]), (4.0, 0, [(5500, 0), (578, 0)]), (4.0, -53, [(1677, 0)]), (4.0, -54, [(3121, 1), (241, 0)]), (0, -1, [(1293, 0), (301, 0)]), (4.0, -62, [(720, 2), (471, 0)]), (4.0, -63, [(0, 1)]), (4.0, -1, [(3528, 1), (1623, 0), (435, 0…, (5.0, -11, [(5761, 0), (595, 0), (515, 0…, (5.0, -58, [(3652, 1), (4710, 0), (247, …, (5.0, -51, [(3632, 0), (3123, 1), (137, …, (4.5, -12, [(5763, 0)]), (4.0, -65, [(1924, 0), (357, 0)]), (0, -4, [(3798, 0), (3054, 1)]), (0, -2, [(4488, 0)]), (3.3, -5, [(2658, 0), (251, 0)]), (0, -12, [(2526, 0), (260, 0)]), (4.0, -84, [(2313, 0), (1402, 0), (298, …, (4.0, -26, [(3236, 0), (436, 0), (274, 0…, (4.0, -4, [(3951, 0), (389, 0)]), (4.0, -7, [(2220, 4), (275, 0), (217, 0)…, (4.0, -55, [(1286, 0), (676, 1), (328, 0…
... 10 more rows
